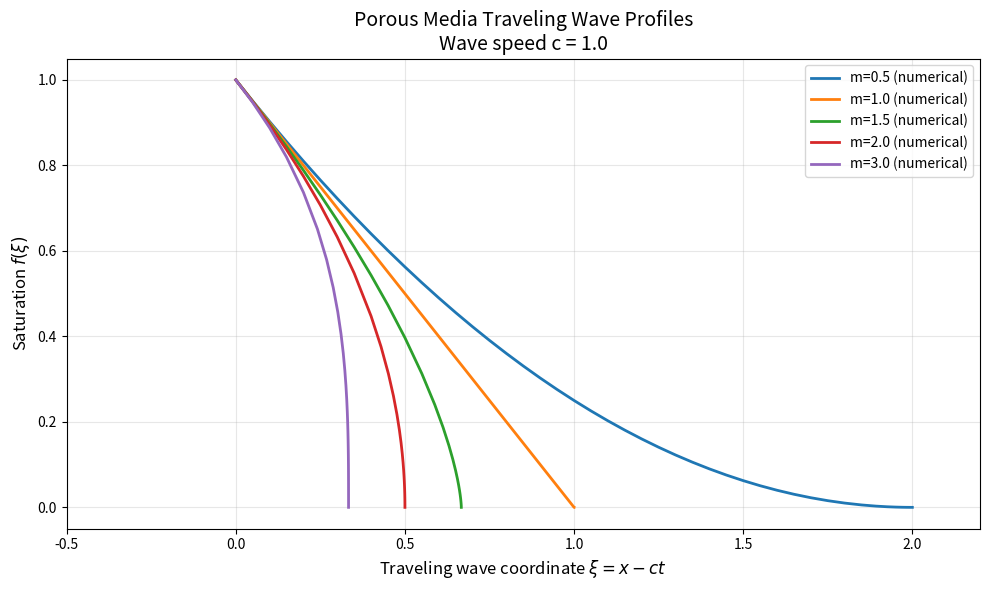
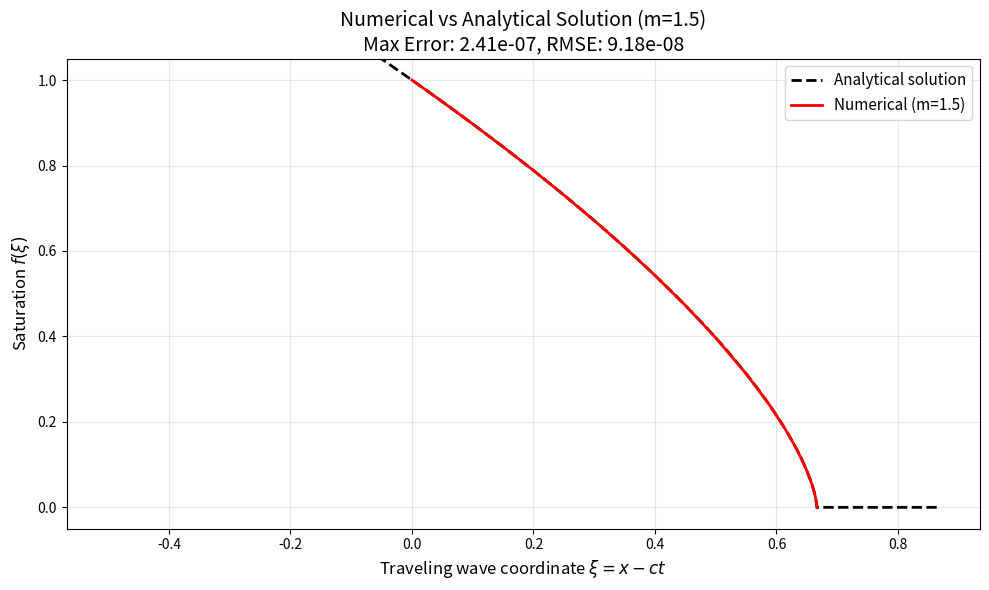
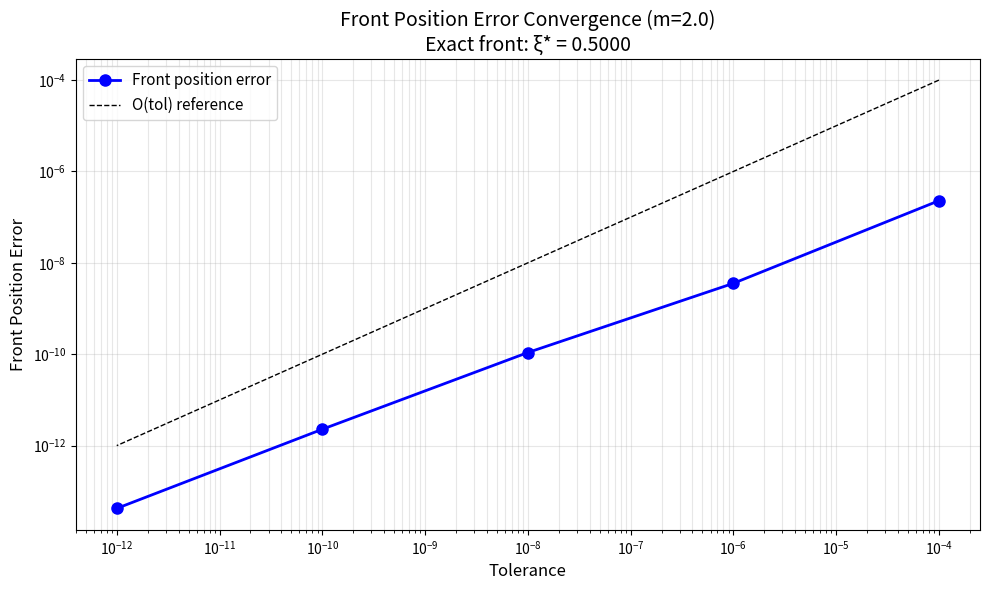
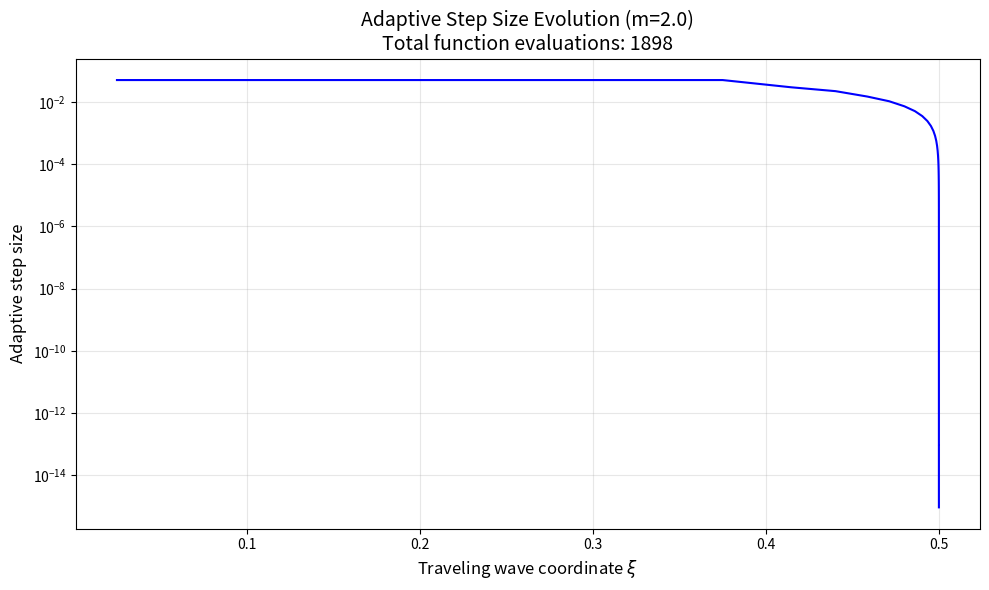
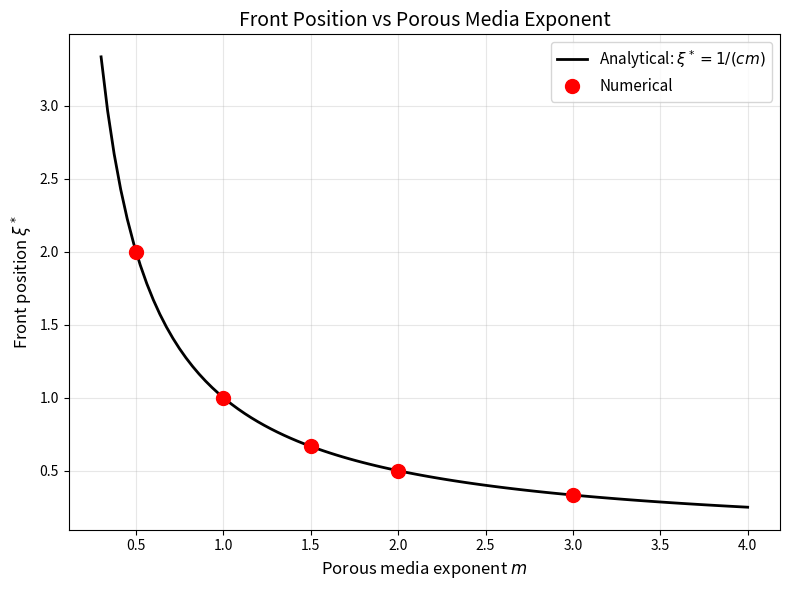
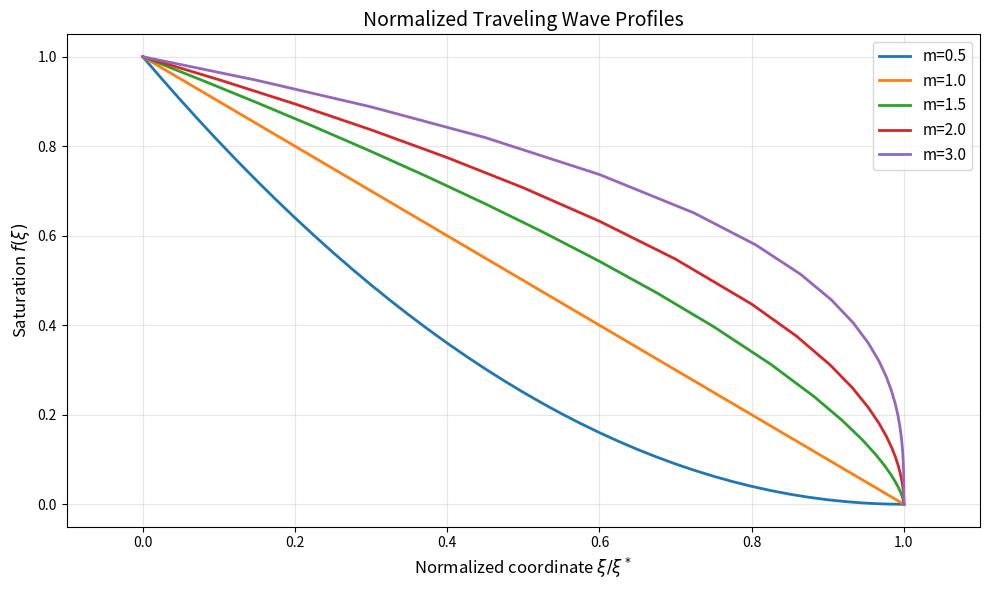

The script that saved these images, in order:
"""
Numerical integration of the porous media equation traveling wave ODE.

The porous media equation: ∂u/∂t = ∂/∂x (u^m ∂u/∂x)

Traveling wave reduction with ξ = x - ct, u(x,t) = f(ξ):
    -c f' = (f^m f')'

Integrating once with boundary conditions f(∞) = 0, f'(∞) = 0:
    -c f = f^m f'
    
Which gives the first-order ODE:
    f' = -c f^(1-m)

Analytical solution: f(ξ) = [max(0, 1 - c*m*ξ)]^(1/m)
The front is at ξ* = 1/(c*m) where f = 0.

For m > 1, the ODE is singular at f = 0. We integrate from f = 1 at ξ = 0
forward to the front, using a small cutoff f_min > 0.
"""

import numpy as np
from scipy.integrate import solve_ivp
import matplotlib.pyplot as plt
import os

def porous_media_ode(xi, f, c, m):
    """
    ODE for porous media traveling wave: f' = -c * f^(1-m)
    
    Parameters:
    -----------
    xi : float
        Traveling wave coordinate
    f : array-like
        Saturation profile [f]
    c : float
        Wave speed
    m : float
        Porous media exponent
    
    Returns:
    --------
    dfdxi : array
        Derivative df/dξ
    """
    f_val = f[0]
    if f_val <= 0:
        return [0.0]
    dfdxi = -c * f_val**(1 - m)
    return [dfdxi]

def integrate_backward(c=1.0, m=1.5, f0=1.0, xi_end=1.0, 
                       rtol=1e-8, atol=1e-10, f_min=1e-10):
    """
    Integrate the traveling wave ODE backward from f=1 at xi=0.
    
    We integrate from xi=0 (where f=1) forward to xi_end, but stop
    when f drops below f_min to avoid singularity.
    
    Parameters:
    -----------
    c : float
        Wave speed
    m : float
        Porous media exponent
    f0 : float
        Initial saturation at xi=0 (should be 1.0)
    xi_end : float
        Final xi value (positive, beyond the front)
    rtol : float
        Relative tolerance
    atol : float
        Absolute tolerance
    f_min : float
        Minimum f value before stopping
    
    Returns:
    --------
    sol : OdeResult
        Solution object from solve_ivp
    """
    def ode_with_event(xi, f):
        return f[0] - f_min
    ode_with_event.terminal = True
    ode_with_event.direction = -1
    
    sol = solve_ivp(
        fun=lambda xi, f: porous_media_ode(xi, f, c, m),
        t_span=[0, xi_end],
        y0=[f0],
        method='DOP853',  # High-order embedded Runge-Kutta
        rtol=rtol,
        atol=atol,
        dense_output=True,
        max_step=0.05,
        events=ode_with_event
    )
    return sol

def analytical_solution(c=1.0, m=1.5, xi=None):
    """
    Analytical solution for the porous media traveling wave.
    
    f(ξ) = [max(0, 1 - c*m*ξ)]^(1/m)
    
    The front is at ξ* = 1/(c*m) where f = 0.
    """
    if xi is None:
        xi = np.linspace(-5, 2, 500)
    
    f_analytical = np.maximum(0, 1 - c * m * xi) ** (1/m)
    return xi, f_analytical

def main():
    """Main function to run the numerical integration and generate plots."""
    
    # Parameters
    c = 1.0  # Wave speed
    m_values = [0.5, 1.0, 1.5, 2.0, 3.0]  # Different porous media exponents
    rtol = 1e-8
    atol = 1e-10
    f_min = 1e-12
    
    # Create output directories
    os.makedirs('outputs', exist_ok=True)
    os.makedirs('report/images', exist_ok=True)
    
    # Store results
    results = {}
    
    print("="*60)
    print("Porous Media Traveling Wave - Numerical Integration")
    print("="*60)
    print(f"Wave speed c = {c}")
    print(f"Tolerances: rtol={rtol}, atol={atol}")
    print(f"Method: DOP853 (embedded Runge-Kutta 8th order)")
    print(f"Minimum f: {f_min}")
    print("="*60)
    
    # Figure 1: Numerical solutions for different m values
    fig1, ax1 = plt.subplots(figsize=(10, 6))
    
    for m in m_values:
        print(f"\nIntegrating for m = {m}...")
        
        # Calculate theoretical front position
        xi_front = 1.0 / (c * m)
        print(f"  Theoretical front position: ξ* = {xi_front:.4f}")
        
        # Numerical integration - integrate forward from xi=0
        xi_end = xi_front + 0.5  # Go slightly beyond the front
        sol = integrate_backward(c=c, m=m, f0=1.0, xi_end=xi_end,
                                  rtol=rtol, atol=atol, f_min=f_min)
        
        # Store results
        results[m] = {
            'xi': sol.t,
            'f': sol.y[0],
            'success': sol.success,
            'nfev': sol.nfev,
            'message': sol.message
        }
        
        # Find numerical front position
        if len(sol.t) > 0:
            xi_front_num = sol.t[-1]
            print(f"  Numerical front position: ξ* = {xi_front_num:.6f}")
            print(f"  Front error: {abs(xi_front_num - xi_front):.2e}")
            print(f"  Success: {sol.success}")
            print(f"  Function evaluations: {sol.nfev}")
            print(f"  f range: [{sol.y[0].min():.6e}, {sol.y[0].max():.6f}]")
        
        # Plot numerical solution
        ax1.plot(sol.t, sol.y[0], '-', label=f'm={m} (numerical)', linewidth=2)
    
    ax1.set_xlabel(r'Traveling wave coordinate $\xi = x - ct$', fontsize=12)
    ax1.set_ylabel(r'Saturation $f(\xi)$', fontsize=12)
    ax1.set_title('Porous Media Traveling Wave Profiles\n' + 
                  f'Wave speed c = {c}', fontsize=14)
    ax1.legend(loc='best', fontsize=10)
    ax1.grid(True, alpha=0.3)
    ax1.set_ylim(-0.05, 1.05)
    ax1.set_xlim(-0.5, 2.2)
    plt.tight_layout()
    plt.savefig('report/images/traveling_wave_profiles.png', dpi=150)
    plt.close()
    print("\nSaved: report/images/traveling_wave_profiles.png")
    
    # Figure 2: Comparison with analytical solution for m=1.5
    fig2, ax2 = plt.subplots(figsize=(10, 6))
    
    m_test = 1.5
    xi_front_analytical = 1.0 / (c * m_test)
    xi_analytical = np.linspace(-0.5, xi_front_analytical + 0.2, 500)
    f_analytical = np.maximum(0, 1 - c * m_test * xi_analytical) ** (1/m_test)
    
    ax2.plot(xi_analytical, f_analytical, 'k--', linewidth=2, 
             label='Analytical solution')
    ax2.plot(results[m_test]['xi'], results[m_test]['f'], 'r-', 
             linewidth=2, label=f'Numerical (m={m_test})')
    
    # Compute error (only where f > f_min and away from front)
    from scipy.interpolate import interp1d
    mask = results[m_test]['f'] > 10*f_min
    if np.sum(mask) > 2:
        f_interp = interp1d(results[m_test]['xi'][mask], results[m_test]['f'][mask], 
                            kind='cubic', fill_value=np.nan, bounds_error=False)
        # Compare at numerical points
        f_num = results[m_test]['f'][mask]
        xi_num = results[m_test]['xi'][mask]
        f_ana_at_num = np.maximum(0, 1 - c * m_test * xi_num) ** (1/m_test)
        error = np.abs(f_num - f_ana_at_num)
        max_error = np.max(error)
        rmse = np.sqrt(np.mean(error**2))
    else:
        max_error = np.nan
        rmse = np.nan
    
    ax2.set_xlabel(r'Traveling wave coordinate $\xi = x - ct$', fontsize=12)
    ax2.set_ylabel(r'Saturation $f(\xi)$', fontsize=12)
    ax2.set_title(f'Numerical vs Analytical Solution (m={m_test})\n' +
                  f'Max Error: {max_error:.2e}, RMSE: {rmse:.2e}', fontsize=14)
    ax2.legend(loc='best', fontsize=11)
    ax2.grid(True, alpha=0.3)
    ax2.set_ylim(-0.05, 1.05)
    plt.tight_layout()
    plt.savefig('report/images/numerical_vs_analytical.png', dpi=150)
    plt.close()
    print(f"Saved: report/images/numerical_vs_analytical.png")
    print(f"Max error: {max_error:.2e}, RMSE: {rmse:.2e}")
    
    # Figure 3: Error convergence with tolerance - use front position error
    fig3, ax3 = plt.subplots(figsize=(10, 6))
    
    tolerances = [1e-4, 1e-6, 1e-8, 1e-10, 1e-12]
    front_errors = []
    n_fevs_list = []
    
    m_conv = 2.0
    xi_front_exact = 1.0 / (c * m_conv)
    
    for tol in tolerances:
        sol = integrate_backward(c=c, m=m_conv, f0=1.0, 
                                  xi_end=xi_front_exact + 0.1,
                                  rtol=tol, atol=tol/10, f_min=1e-14)
        
        if len(sol.t) > 1:
            xi_front_num = sol.t[-1]
            front_err = abs(xi_front_num - xi_front_exact)
        else:
            front_err = np.nan
        
        front_errors.append(front_err)
        n_fevs_list.append(sol.nfev)
        
        print(f"Tol={tol:.0e}: front_error={front_err:.2e}, fevals={sol.nfev}")
    
    ax3.loglog(tolerances, front_errors, 'bo-', linewidth=2, markersize=8,
               label='Front position error')
    ax3.loglog(tolerances, tolerances, 'k--', linewidth=1, 
               label='O(tol) reference')
    ax3.set_xlabel('Tolerance', fontsize=12)
    ax3.set_ylabel('Front Position Error', fontsize=12)
    ax3.set_title(f'Front Position Error Convergence (m={m_conv})\n' +
                  f'Exact front: ξ* = {xi_front_exact:.4f}', fontsize=14)
    ax3.legend(loc='best', fontsize=11)
    ax3.grid(True, alpha=0.3, which='both')
    plt.tight_layout()
    plt.savefig('report/images/error_convergence.png', dpi=150)
    plt.close()
    print("Saved: report/images/error_convergence.png")
    
    # Figure 4: Step size adaptation
    fig4, ax4 = plt.subplots(figsize=(10, 6))
    
    m_step = 2.0
    xi_front_step = 1.0 / (c * m_step)
    sol_step = integrate_backward(c=c, m=m_step, f0=1.0,
                                   xi_end=xi_front_step + 0.1,
                                   rtol=1e-8, atol=1e-10, f_min=1e-12)
    
    # Compute step sizes
    if len(sol_step.t) > 1:
        step_sizes = np.abs(np.diff(sol_step.t))
        xi_mid = (sol_step.t[:-1] + sol_step.t[1:]) / 2
        f_mid = (sol_step.y[0][:-1] + sol_step.y[0][1:]) / 2
        
        ax4.semilogy(xi_mid, step_sizes, 'b-', linewidth=1.5)
        ax4.set_xlabel(r'Traveling wave coordinate $\xi$', fontsize=12)
        ax4.set_ylabel('Adaptive step size', fontsize=12)
        ax4.set_title(f'Adaptive Step Size Evolution (m={m_step})\n' +
                      f'Total function evaluations: {sol_step.nfev}', fontsize=14)
        ax4.grid(True, alpha=0.3)
    else:
        ax4.text(0.5, 0.5, 'Insufficient data points', ha='center', va='center')
        ax4.set_title(f'Adaptive Step Size Evolution (m={m_step})', fontsize=14)
    
    plt.tight_layout()
    plt.savefig('report/images/adaptive_step_size.png', dpi=150)
    plt.close()
    print("Saved: report/images/adaptive_step_size.png")
    
    # Figure 5: Front position vs m
    fig5, ax5 = plt.subplots(figsize=(8, 6))
    
    m_range = np.linspace(0.3, 4.0, 100)
    xi_front_theory = 1.0 / (c * m_range)
    
    # Compute numerical front positions
    m_num = [0.5, 1.0, 1.5, 2.0, 3.0]
    xi_front_num = []
    for m in m_num:
        if m in results and len(results[m]['xi']) > 0:
            xi_front_num.append(results[m]['xi'][-1])
        else:
            xi_front_num.append(np.nan)
    
    ax5.plot(m_range, xi_front_theory, 'k-', linewidth=2, label='Analytical: $\\xi^* = 1/(cm)$')
    ax5.plot(m_num, xi_front_num, 'ro', markersize=10, label='Numerical')
    
    ax5.set_xlabel(r'Porous media exponent $m$', fontsize=12)
    ax5.set_ylabel(r'Front position $\xi^*$', fontsize=12)
    ax5.set_title('Front Position vs Porous Media Exponent', fontsize=14)
    ax5.legend(loc='best', fontsize=11)
    ax5.grid(True, alpha=0.3)
    plt.tight_layout()
    plt.savefig('report/images/front_position_vs_m.png', dpi=150)
    plt.close()
    print("Saved: report/images/front_position_vs_m.png")
    
    # Figure 6: Profile shapes for different m (normalized)
    fig6, ax6 = plt.subplots(figsize=(10, 6))
    
    for m in m_values:
        if m in results and len(results[m]['xi']) > 0:
            xi = results[m]['xi']
            f = results[m]['f']
            # Normalize by front position
            xi_front_num = xi[-1]
            xi_norm = xi / xi_front_num
            ax6.plot(xi_norm, f, '-', label=f'm={m}', linewidth=2)
    
    ax6.set_xlabel(r'Normalized coordinate $\xi/\xi^*$', fontsize=12)
    ax6.set_ylabel(r'Saturation $f(\xi)$', fontsize=12)
    ax6.set_title('Normalized Traveling Wave Profiles', fontsize=14)
    ax6.legend(loc='best', fontsize=11)
    ax6.grid(True, alpha=0.3)
    ax6.set_xlim(-0.1, 1.1)
    ax6.set_ylim(-0.05, 1.05)
    plt.tight_layout()
    plt.savefig('report/images/normalized_profiles.png', dpi=150)
    plt.close()
    print("Saved: report/images/normalized_profiles.png")
    
    # Save numerical results to file
    np.savez('outputs/numerical_results.npz', 
             m_values=np.array(m_values),
             **{f'xi_{m}': results[m]['xi'] for m in m_values},
             **{f'f_{m}': results[m]['f'] for m in m_values})
    print("Saved: outputs/numerical_results.npz")
    
    print("\n" + "="*60)
    print("INTEGRATION COMPLETE")
    print("="*60)
    
    return results

if __name__ == '__main__':
    results = main()
